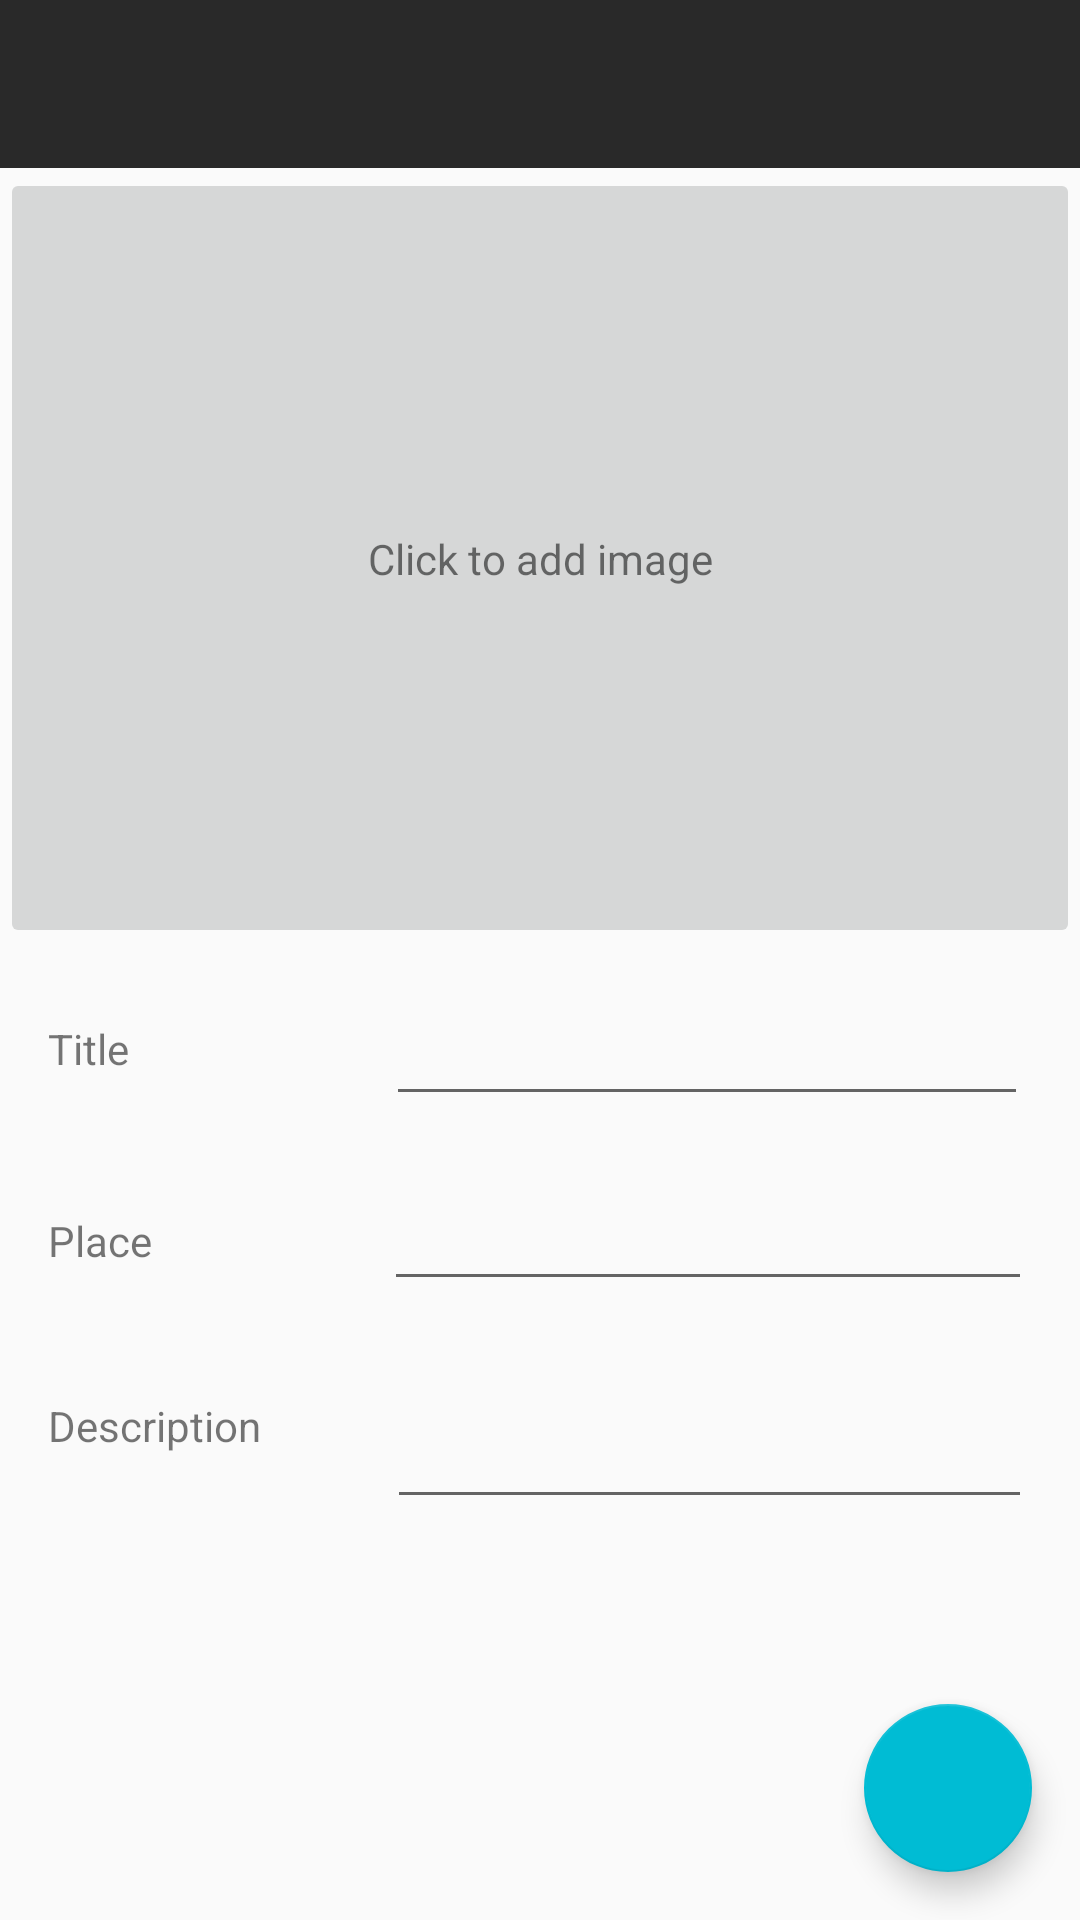

Write the Android layout XML for this screen, with the resource values it uses.
<!-- AndroidManifest.xml: application theme Attractions -->
<!-- res/layout/activity_upload_photo.xml -->
<?xml version="1.0" encoding="utf-8"?>
<android.support.design.widget.CoordinatorLayout xmlns:android="http://schemas.android.com/apk/res/android"
    xmlns:app="http://schemas.android.com/apk/res-auto"
    xmlns:tools="http://schemas.android.com/tools"
    android:layout_width="match_parent"
    android:layout_height="match_parent">

    <android.support.constraint.ConstraintLayout
        android:layout_width="match_parent"
        android:layout_height="wrap_content">

        <android.support.v7.widget.Toolbar
            android:id="@+id/toolbar"
            style="@style/Widget.Attractions.Toolbar"
            android:layout_width="0dp"
            android:layout_height="wrap_content"
            android:background="@color/toolbar"
            android:minHeight="?attr/actionBarSize"
            android:title="@string/upload"
            app:layout_constraintLeft_toLeftOf="parent"
            app:layout_constraintRight_toRightOf="parent"
            app:layout_constraintTop_toTopOf="parent" />

        <ImageButton
            android:id="@+id/imageView"
            android:layout_width="0dp"
            android:layout_height="260dp"
            android:adjustViewBounds="true"
            android:contentDescription="@string/click_image"
            app:layout_constraintHorizontal_bias="1.0"
            app:layout_constraintLeft_toLeftOf="parent"
            app:layout_constraintRight_toRightOf="parent"
            app:layout_constraintTop_toBottomOf="@+id/toolbar" />

        <TextView
            android:id="@+id/textView"
            android:layout_width="wrap_content"
            android:layout_height="wrap_content"
            android:text="@string/click_image"
            app:layout_constraintBottom_toBottomOf="@+id/imageView"
            app:layout_constraintLeft_toLeftOf="@+id/imageView"
            app:layout_constraintRight_toRightOf="@+id/imageView"
            app:layout_constraintTop_toBottomOf="@+id/toolbar" />

        <TextView
            android:id="@+id/tvTitle"
            android:layout_width="42dp"
            android:layout_height="17dp"
            android:layout_marginStart="16dp"
            android:layout_marginTop="24dp"
            android:labelFor="@+id/etTitle"
            android:text="@string/title"
            app:layout_constraintLeft_toLeftOf="parent"
            app:layout_constraintTop_toBottomOf="@+id/imageView" />

        <EditText
            android:id="@+id/etTitle"
            android:layout_width="214dp"
            android:layout_height="wrap_content"
            android:layout_marginEnd="16dp"
            android:ems="10"
            android:inputType="textPersonName"
            app:layout_constraintBottom_toBottomOf="@+id/tvTitle"
            app:layout_constraintHorizontal_bias="0.98"
            app:layout_constraintLeft_toRightOf="@+id/tvTitle"
            app:layout_constraintRight_toRightOf="parent"
            app:layout_constraintTop_toTopOf="@+id/tvTitle"
            app:layout_constraintVertical_bias="0.39" />

        <TextView
            android:id="@+id/tvPlace"
            android:layout_width="59dp"
            android:layout_height="18dp"
            android:layout_marginStart="16dp"
            android:layout_marginTop="32dp"
            android:labelFor="@+id/etPlace"
            android:text="@string/place"
            app:layout_constraintLeft_toLeftOf="parent"
            app:layout_constraintTop_toBottomOf="@+id/etTitle" />

        <EditText
            android:id="@+id/etPlace"
            android:layout_width="216dp"
            android:layout_height="wrap_content"
            android:layout_marginEnd="16dp"
            android:ems="10"
            android:inputType="textPersonName"
            app:layout_constraintBottom_toBottomOf="@+id/tvPlace"
            app:layout_constraintHorizontal_bias="1.0"
            app:layout_constraintLeft_toRightOf="@+id/tvPlace"
            app:layout_constraintRight_toRightOf="parent"
            app:layout_constraintTop_toTopOf="@+id/tvPlace" />

        <TextView
            android:id="@+id/tvDescription"
            android:layout_width="wrap_content"
            android:layout_height="wrap_content"
            android:layout_marginStart="16dp"
            android:layout_marginTop="32dp"
            android:labelFor="@+id/etDescription"
            android:text="@string/description"
            app:layout_constraintLeft_toLeftOf="parent"
            app:layout_constraintTop_toBottomOf="@+id/etPlace" />

        <EditText
            android:id="@+id/etDescription"
            android:layout_width="215dp"
            android:layout_height="wrap_content"
            android:layout_marginEnd="16dp"
            android:ems="10"
            android:inputType="textCapSentences|textMultiLine"
            android:maxLines="4"
            android:minLines="2"
            app:layout_constraintBottom_toBottomOf="@+id/tvDescription"
            app:layout_constraintHorizontal_bias="1.0"
            app:layout_constraintLeft_toRightOf="@+id/tvDescription"
            app:layout_constraintRight_toRightOf="parent"
            app:layout_constraintTop_toTopOf="@+id/tvDescription" />

    </android.support.constraint.ConstraintLayout>

    <android.support.design.widget.FloatingActionButton
        android:id="@+id/fabUpload"
        android:layout_width="wrap_content"
        android:layout_height="wrap_content"
        android:layout_gravity="end|bottom"
        android:layout_margin="@dimen/fab_margin"
        android:clickable="true"
        app:fabSize="normal"
        app:srcCompat="@drawable/ic_file_upload_white_24dp" />

</android.support.design.widget.CoordinatorLayout>
<!-- resources referenced by this layout -->
<resources>
  <color name="toolbar">#ff292929</color>
  <dimen name="fab_margin">16dp</dimen>
  <string name="click_image">Click to add image</string>
  <string name="description">Description</string>
  <string name="place">Place</string>
  <string name="title">Title</string>
  <string name="upload">Upload</string>
  <style name="Widget.Attractions.Toolbar">
          <item name="titleTextAppearance">@style/TextAppearance.AppCompat.Widget.ActionBar.Title</item>
          <item name="android:background">?android:colorPrimary</item>
          <item name="elevation">@dimen/z_app_bar</item>
          <item name="android:theme">@style/AttractionsDarkOverlay</item>
      </style>
  <style name="Attractions" parent="Theme.AppCompat.Light.NoActionBar">
          <item name="colorPrimary">@color/primary</item>
          
          <item name="colorAccent">@color/accent</item>
      </style>
  <dimen name="z_app_bar">4dp</dimen>
  <style name="AttractionsDarkOverlay" parent="@style/ThemeOverlay.AppCompat.Dark.ActionBar">
          
      </style>
  <color name="primary">#00BCD4</color>
  <color name="accent">@color/primary</color>
</resources>
